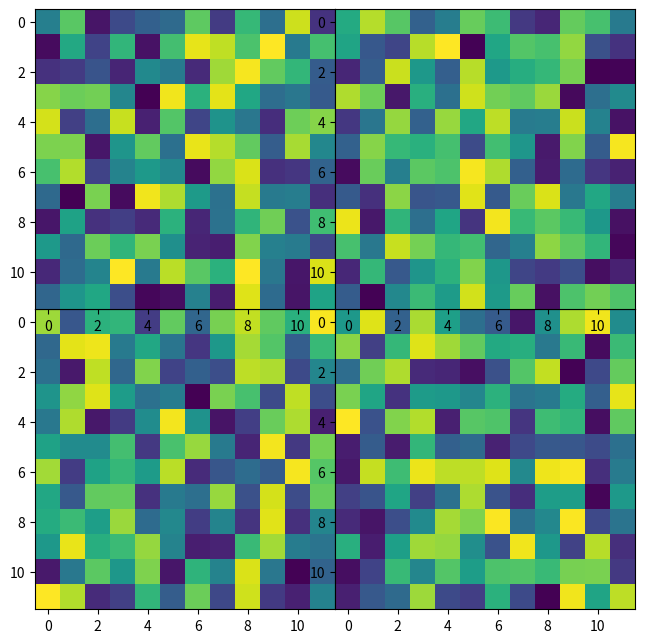

Write Python code to recreate this figure.
import numpy as np
import matplotlib.pyplot as plt

def make_img_from_data(data, offset_xy, fig_number=1):
    fig.add_axes([0+offset_xy[0], 0+offset_xy[1], 0.5, 0.5])
    plt.imshow(data)

# creation of a dictionary with of 4 2D numpy array
# and corresponding offsets (x, y)

# offsets for the 4 2D numpy arrays
offset_a_x = 0
offset_a_y = 0
offset_b_x = 0.5
offset_b_y = 0
offset_c_x = 0
offset_c_y = 0.5
offset_d_x = 0.5
offset_d_y = 0.5

data_list = ['a', 'b', 'c', 'd']
offsets_list = [[offset_a_x, offset_a_y], [offset_b_x, offset_b_y],
                [offset_c_x, offset_c_y], [offset_d_x, offset_d_y]]

# dictionary of the data and offsets
data_dict = {f: [np.random.rand(12, 12), values] for f,values in zip(data_list, offsets_list)}

fig = plt.figure(1, figsize=(6,6))

for n in data_dict:
    make_img_from_data(data_dict[n][0], data_dict[n][1])

plt.show()